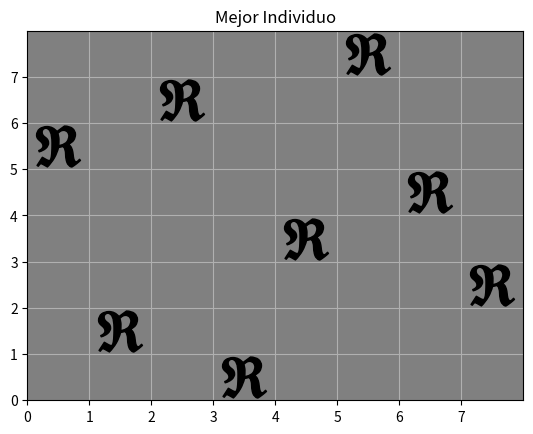

Here is the Python script that generated this plot:
# Problema de las 8 Reinas


import random
import matplotlib.pyplot as plot
import numpy

#Definimos una clase Cromosoma que nos serivira para representar un AG
class Cromosoma:
    def __init__(self, genes, aptitud):
        self.genes = genes
        self.aptitud = aptitud

    def len(self):
        return len(self.genes)

    def __str__(self):
        s="%s %d" % (" ".join(map(str, self.genes)), self.aptitud)
        s2=[]
        n=len(self.genes)
        for i in range(n):
            s2.append(list("."*n))
            for k in range(n):
                if self.genes[k] == i:
                    s2[i][k]="R"
            s2[i]=" ".join(s2[i])
        return "\n".join(s2)+"\nAptitud: " + str(self.aptitud)



class AGenetico:

    def __init__(self, tamanio):
        self.tamanio=tamanio
        self.genes=range(tamanio)

    def obtenerAptitud(self, genes):
        size = len(genes)
        print(genes)
        print(size)
        #Variables donde almacenaramos los ataques
        diagonal_izquierda_derecha = [0] * (2 * size - 1)
        diagonal_derecha_izquierda = [0] * (2 * size - 1)
        reinaCol = [0] * (2 * size - 1)
        reinaFila = [0] * (2 * size - 1)

        # Número de reinas en cada diagonal
        for i in range(size):
            reinaCol[i] += 1 # recorremos las columnas
            reinaFila[genes[i]] += 1 # recorremos las filas
            #Recorremos las diagonales
            diagonal_izquierda_derecha[i + genes[i]] += 1 # [columna + fila]
            diagonal_derecha_izquierda[size - 1 - i + genes[i]] += 1 # [size-1-columna+ fila]

        # Número de ataques en cada diagonal
        aptitud = 0
        for i in range(2 * size - 1):
            #Recorremos las columnas
            if reinaCol[i] > 1: # hay ataques
                aptitud += reinaCol[i] - 1 # n-1 ataques
            # Recorremos las filas
            if reinaFila[i] > 1:
                aptitud += reinaFila[i] - 1
            # recorremos todas las diagonales
            if diagonal_izquierda_derecha[i] > 1: # hay ataques
                aptitud += diagonal_izquierda_derecha[i] - 1 # n-1 ataques
            if diagonal_derecha_izquierda[i] > 1:
                aptitud += diagonal_derecha_izquierda[i] - 1

        print("aptitud",aptitud)
        return aptitud

    def nuevoPadre(self):
        genes = random.sample(self.genes, self.tamanio)
        aptitud = self.obtenerAptitud(genes)
        return Cromosoma(genes, aptitud)

    def cruza(self, x, y):
        c = random.randint(0, x.len())
        genes = x.genes[:c]+y.genes[c:]
        aptitud = self.obtenerAptitud(genes)
        return Cromosoma(genes, aptitud)

    def mutar(self, hijo):
        genes = hijo.genes[:]
        indice = random.randrange(0, len(hijo.genes))
        nuevoGen, alterno = random.sample(self.genes, 2)
        genes[indice] = alterno if nuevoGen == genes[indice] else nuevoGen
        hijo.aptitud = self.obtenerAptitud(genes)
        hijo.genes = genes
        #n=random.randint(0, hijo.len()-1)
        #genes=hijo.genes
        #genes[n]=-1
        #genX=genY=max(genes)
        #while genX in genes and genY in genes:
        # genX, genY = random.sample(self.genes, 2)
        #genes[n]= genX if genX in genes else genY
        #hijo.aptitud=self.obtenerAptitud(genes)
        #hijo.genes=genes
        return hijo

    def seleccion(self, poblacion):
        if len(poblacion)>0:
            return random.choice(poblacion)
        else:
            return self.nuevoPadre()

    def algoritmo(self, poblacion):
        while True:
            npobla = []
            for i in range(len(poblacion)):
                x = self.seleccion(poblacion)
                y = self.seleccion(poblacion)
                hijo = self.cruza(x, y)
                if random.randint(1, 20) < 3:
                    hijo = self.mutar(hijo)
                npobla.append(hijo)
                if npobla[i].aptitud == 0:
                    self.obtenerMejor(npobla[i])
                    print("Solucion encontrada")
                    return npobla[i].genes
            poblacion = npobla

    def run(self):
        poblacion = []
        for i in range(400):
            poblacion.append(self.nuevoPadre())
        return self.algoritmo(poblacion)
        # print(self.algoritmo(poblacion))

    def obtenerMejor(self, mejor):
        self.mejor = mejor
        print("Mejor")
        print(mejor)


if __name__ == "__main__":
    reinas = 8
    alg = AGenetico(reinas)
    best = alg.run()
    y = best
    x = alg.genes
    x = numpy.array(x)
    print(x)
    y = numpy.array(y)
    z = y
    print(y)
    x = x + 0.5
    y = y + 0.5
    plot.figure()
    plot.scatter(x, y, marker=r'$\mathrm{\mathbb{\Re}}$', color="black", s=1000)
    plot.xlim(0, reinas)
    plot.ylim(0, reinas)
    plot.xticks(x - 0.5)
    plot.yticks(x - 0.5)
    plot.grid(True)
    plot.title(u"Mejor Individuo")
    ax = plot.gca()
    ax.set_facecolor('gray')
    plot.show()
